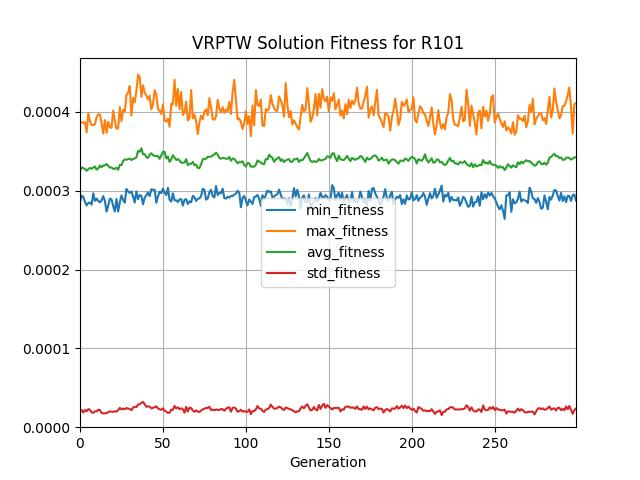

Values plotted in this chart, from the file beside it:
generation, evaluated_individuals, min_fitness, max_fitness, avg_fitness, std_fitness
0, 80, 0.0002858, 0.0003877, 0.0003252, 2.081624811575989e-05
1, 80, 0.0002936, 0.0003866, 0.0003296, 2.190054470726139e-05
2, 80, 0.0002921, 0.0003858, 0.0003285, 1.856280187390097e-05
3, 80, 0.0002858, 0.0003871, 0.0003275, 2.1883502126868958e-05
4, 80, 0.0002813, 0.0003739, 0.0003252, 2.0164032079887444e-05
5, 80, 0.0002845, 0.0003983, 0.0003273, 2.2946553765213515e-05
6, 80, 0.0002849, 0.0003878, 0.0003288, 2.2013105285910213e-05
7, 80, 0.0002823, 0.0003833, 0.0003278, 1.888567156582135e-05
8, 80, 0.0002967, 0.0003831, 0.0003294, 1.819012230613548e-05
9, 80, 0.000287, 0.0003842, 0.0003305, 2.0098132989059296e-05
10, 80, 0.0002899, 0.000393, 0.0003267, 1.9938996993764342e-05
11, 80, 0.0002869, 0.0003969, 0.0003282, 2.215944613510735e-05
12, 80, 0.0002851, 0.0003965, 0.0003319, 2.178787536901749e-05
13, 80, 0.0002874, 0.0003855, 0.0003295, 1.8021163178379336e-05
14, 80, 0.0002932, 0.0003723, 0.0003319, 1.7593445596426564e-05
15, 80, 0.0002873, 0.0003896, 0.000332, 1.755875180631384e-05
16, 80, 0.0002733, 0.0003734, 0.0003338, 1.780642510087681e-05
17, 80, 0.0002806, 0.0003872, 0.0003315, 1.9145280723792005e-05
18, 80, 0.00029, 0.0003807, 0.0003293, 1.9965338738806867e-05
19, 80, 0.0002887, 0.0003795, 0.0003295, 1.9775954085840957e-05
20, 80, 0.0002805, 0.0004016, 0.0003276, 1.9474737904939917e-05
21, 80, 0.0002735, 0.0003881, 0.0003277, 2.023751968155117e-05
22, 80, 0.0002895, 0.0003786, 0.0003292, 1.9658635376230894e-05
23, 80, 0.0002735, 0.0003789, 0.0003265, 2.1688186382123483e-05
24, 80, 0.0002853, 0.0004061, 0.0003325, 2.4532634555362477e-05
25, 80, 0.0002939, 0.0003882, 0.0003324, 2.2551903765385868e-05
26, 80, 0.0002882, 0.0004023, 0.0003376, 2.362033766508445e-05
27, 80, 0.0002847, 0.0004006, 0.0003396, 2.2797466702287495e-05
28, 80, 0.0003021, 0.0004214, 0.0003392, 2.42705124221701e-05
29, 80, 0.000299, 0.0004242, 0.0003401, 2.3533663036713894e-05
30, 80, 0.0002972, 0.0004326, 0.0003406, 2.314911258442179e-05
31, 80, 0.0002989, 0.0003954, 0.0003388, 2.153028564281208e-05
32, 80, 0.0002926, 0.0004176, 0.0003402, 2.4822606291949497e-05
33, 80, 0.000285, 0.0004119, 0.0003408, 2.5978192930536165e-05
34, 80, 0.0002991, 0.0004267, 0.0003422, 2.5447915999738763e-05
35, 80, 0.0002892, 0.0004472, 0.0003504, 2.8767211662300582e-05
36, 80, 0.0002946, 0.000444, 0.0003494, 2.9090441779109725e-05
37, 80, 0.0002932, 0.000419, 0.0003537, 3.100404990881688e-05
38, 80, 0.0002826, 0.0004336, 0.0003461, 3.205507135999691e-05
39, 80, 0.0002912, 0.0004244, 0.0003464, 2.9053581442814338e-05
40, 80, 0.0002942, 0.0004209, 0.0003424, 2.587986783199069e-05
41, 80, 0.0002977, 0.0004158, 0.0003415, 2.6477049870117914e-05
42, 80, 0.0002931, 0.0004204, 0.0003454, 2.619327320127743e-05
43, 80, 0.0003018, 0.0004032, 0.0003475, 2.3902659700232717e-05
44, 80, 0.0003012, 0.0004091, 0.0003449, 2.453378517070151e-05
45, 80, 0.0003012, 0.0004273, 0.0003441, 2.533969254231845e-05
46, 80, 0.0002846, 0.0004223, 0.0003441, 2.6478103685318143e-05
47, 80, 0.0002926, 0.0004034, 0.0003437, 2.3745601313961938e-05
48, 80, 0.0002986, 0.0004012, 0.0003403, 2.271161566210549e-05
49, 80, 0.0002968, 0.0003973, 0.000345, 2.198969921268161e-05
50, 80, 0.0003025, 0.0004095, 0.0003494, 2.3939333451110388e-05
51, 80, 0.0002977, 0.000389, 0.0003491, 2.0977482039239056e-05
52, 80, 0.0002945, 0.0003874, 0.0003407, 1.9709794604126547e-05
53, 80, 0.0003036, 0.0003911, 0.0003433, 1.8131208688503483e-05
54, 80, 0.0002884, 0.000381, 0.0003365, 1.8370603350008933e-05
55, 80, 0.0002862, 0.0004104, 0.0003396, 2.2229241239827366e-05
56, 80, 0.0002967, 0.000409, 0.0003449, 2.2052675877040053e-05
57, 80, 0.0002877, 0.0004405, 0.000342, 2.6986570142663965e-05
58, 80, 0.0002879, 0.0004077, 0.000339, 2.3899328604658254e-05
59, 80, 0.0002857, 0.000429, 0.00034, 2.5168466984067792e-05
... 240 more rows
